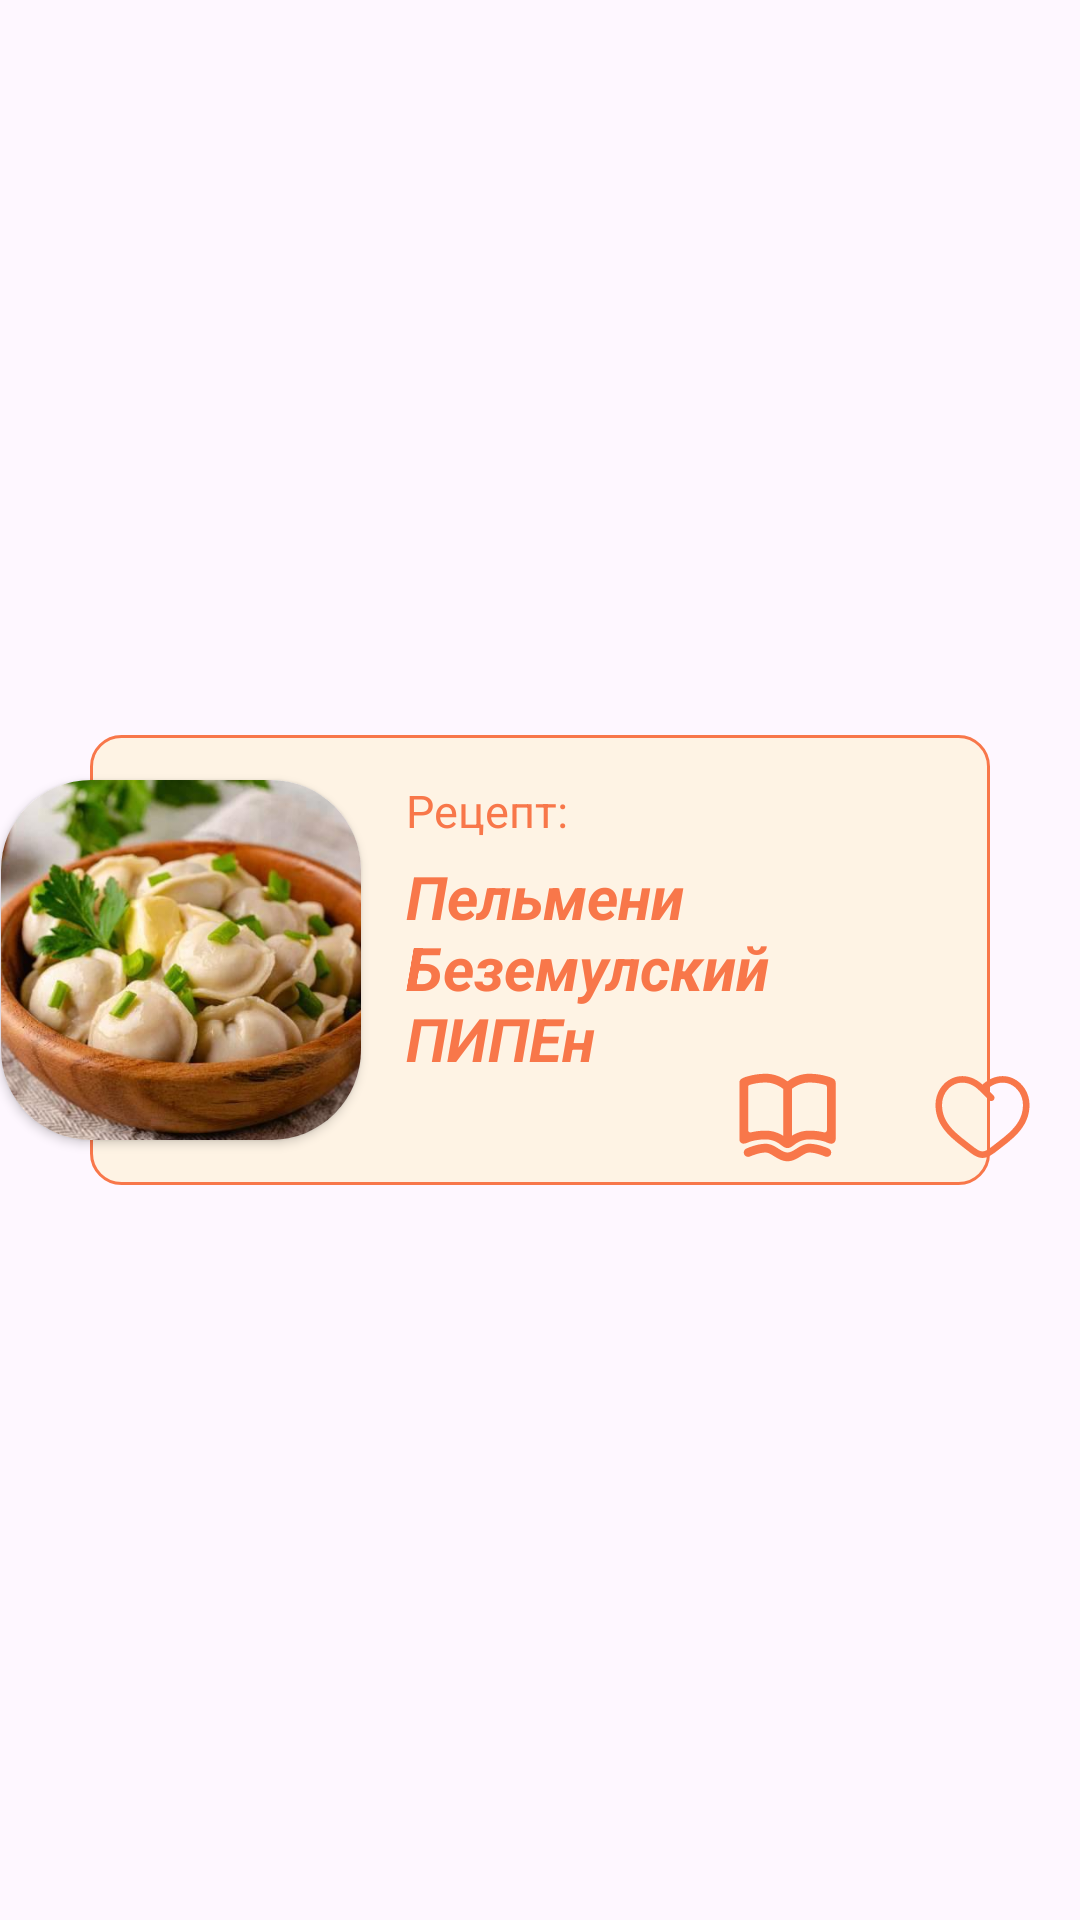

This screen was rendered from an Android layout file. Write that file and the resources it references.
<!-- AndroidManifest.xml: application theme theme.Fudelo -->
<!-- res/layout/adapter_catalog_rec.xml -->
<?xml version="1.0" encoding="utf-8"?>
<androidx.constraintlayout.widget.ConstraintLayout xmlns:android="http://schemas.android.com/apk/res/android"
    xmlns:app="http://schemas.android.com/apk/res-auto"
    xmlns:tools="http://schemas.android.com/tools"
    android:layout_width="330dp"
    android:layout_height="150dp"
    android:layout_marginEnd="35dp"
    android:layout_marginBottom="35dp">

    <View
        android:id="@+id/view2"
        android:layout_width="300dp"
        android:layout_height="150dp"
        android:layout_marginStart="30dp"
        android:background="@drawable/shape_recyser"
        app:layout_constraintBottom_toBottomOf="parent"
        app:layout_constraintStart_toStartOf="parent"
        app:layout_constraintTop_toTopOf="parent" />

    <androidx.cardview.widget.CardView
        android:id="@+id/cardView"
        android:layout_width="120dp"
        android:layout_height="120dp"
        android:layout_marginStart="-30dp"
        app:cardCornerRadius="30dp"
        app:layout_constraintBottom_toBottomOf="parent"
        app:layout_constraintStart_toStartOf="@+id/view2"
        app:layout_constraintTop_toTopOf="parent">

        <ImageView
            android:id="@+id/imageViewCatalogItem"
            android:layout_width="match_parent"
            android:layout_height="match_parent"
            android:scaleType="centerCrop"
            app:srcCompat="@drawable/pelmen" />
    </androidx.cardview.widget.CardView>

    <TextView
        android:id="@+id/textView8"
        style="@style/textAccent"
        android:layout_width="wrap_content"
        android:layout_height="wrap_content"
        android:layout_marginStart="15dp"
        android:text="Рецепт:"
        android:textSize="15sp"
        app:layout_constraintStart_toEndOf="@+id/cardView"
        app:layout_constraintTop_toTopOf="@+id/cardView" />

    <TextView
        android:id="@+id/textView9"
        style="@style/textAccent"
        android:layout_width="0dp"
        android:layout_height="0dp"
        android:layout_marginStart="15dp"
        android:layout_marginTop="5dp"
        android:layout_marginEnd="15dp"
        android:layout_marginBottom="35dp"
        android:text="Пельмени Беземулский ПИПЕн"
        android:textStyle="bold|italic"
        app:layout_constraintBottom_toBottomOf="parent"
        app:layout_constraintEnd_toEndOf="@+id/view2"
        app:layout_constraintHorizontal_bias="0.0"
        app:layout_constraintStart_toEndOf="@+id/cardView"
        app:layout_constraintTop_toBottomOf="@+id/textView8"
        app:layout_constraintVertical_bias="0.0" />

    <ImageView
        android:id="@+id/favoriteButton"
        android:layout_width="35dp"
        android:layout_height="35dp"
        android:layout_marginEnd="15dp"
        android:layout_marginBottom="5dp"
        android:background="@null"
        android:src="@drawable/like"
        android:text="Button"
        app:layout_constraintBottom_toBottomOf="@+id/view2"
        app:layout_constraintEnd_toEndOf="parent" />

    <ImageView
        android:id="@+id/OpenButton"
        android:layout_width="35dp"
        android:layout_height="35dp"
        android:layout_marginEnd="30dp"
        app:layout_constraintBottom_toBottomOf="@+id/favoriteButton"
        app:layout_constraintEnd_toStartOf="@+id/favoriteButton"
        app:layout_constraintTop_toTopOf="@+id/favoriteButton"
        app:srcCompat="@drawable/open" />

</androidx.constraintlayout.widget.ConstraintLayout>
<!-- resources referenced by this layout -->
<resources>
  <!-- drawable like (drawable) -->
  <vector xmlns:android="http://schemas.android.com/apk/res/android"
      xmlns:tools="http://schemas.android.com/tools"
      android:width="800dp"
      android:height="800dp"
      android:viewportWidth="24"
      android:viewportHeight="24"
      tools:ignore="VectorRaster">
    <path
        android:pathData="M8.962,18.911L9.426,18.322L8.962,18.911ZM12,5.501L11.46,6.021C11.463,6.024 11.466,6.028 11.47,6.031L12,5.501ZM15.038,18.911L15.503,19.5L15.038,18.911ZM13.47,8.03C13.763,8.323 14.238,8.323 14.53,8.03C14.823,7.737 14.823,7.262 14.53,6.969L13.47,8.03ZM9.426,18.322C7.91,17.127 6.253,15.96 4.938,14.48C3.649,13.028 2.75,11.335 2.75,9.137H1.25C1.25,11.803 2.361,13.836 3.817,15.476C5.247,17.087 7.071,18.375 8.497,19.5L9.426,18.322ZM2.75,9.137C2.75,6.986 3.965,5.183 5.624,4.424C7.236,3.687 9.402,3.883 11.46,6.021L12.54,4.981C10.099,2.444 7.264,2.025 5.001,3.06C2.785,4.073 1.25,6.425 1.25,9.137H2.75ZM8.497,19.5C9.01,19.904 9.56,20.334 10.117,20.66C10.674,20.985 11.31,21.25 12,21.25V19.75C11.69,19.75 11.326,19.629 10.874,19.365C10.421,19.101 9.952,18.737 9.426,18.322L8.497,19.5ZM15.503,19.5C16.929,18.375 18.753,17.087 20.183,15.476C21.639,13.836 22.75,11.803 22.75,9.137H21.25C21.25,11.335 20.351,13.028 19.062,14.48C17.747,15.96 16.09,17.127 14.574,18.322L15.503,19.5ZM22.75,9.137C22.75,6.425 21.215,4.073 18.999,3.06C16.736,2.025 13.901,2.444 11.46,4.981L12.54,6.021C14.598,3.883 16.764,3.687 18.376,4.424C20.035,5.183 21.25,6.986 21.25,9.137H22.75ZM14.574,18.322C14.048,18.737 13.579,19.101 13.126,19.365C12.674,19.629 12.31,19.75 12,19.75V21.25C12.69,21.25 13.326,20.985 13.883,20.66C14.441,20.334 14.99,19.904 15.503,19.5L14.574,18.322ZM11.47,6.031L13.47,8.03L14.53,6.969L12.53,4.97L11.47,6.031Z"
        android:fillColor="@color/accent"/>
  </vector>
  <!-- drawable open: vector/xml drawable (drawable, 2585 chars, omitted) -->
  <!-- drawable pelmen: jpg bitmap (drawable, 35319 bytes) -->
  <!-- drawable shape_recyser (drawable) -->
  <?xml version="1.0" encoding="utf-8"?>
  <shape xmlns:android="http://schemas.android.com/apk/res/android">
      <corners android:radius="10dp"/>
      <solid android:color="@color/back_recy"/>
      <stroke android:width="1dp"
          android:color="@color/accent">
      </stroke>
  </shape>
  <style name="textAccent">
          <item name="android:textColor">@color/accent</item>
          <item name="android:textSize">20sp</item>
      </style>
  <style name="theme.Fudelo" parent="Base.Theme.Fudelo" />
  <color name="accent">#F8774A</color>
  <color name="back_recy">#4DFCE7A7</color>
  <style name="Base.Theme.Fudelo" parent="Theme.Material3.DayNight.NoActionBar">
          
          
          <item name="fontFamily">@font/comic</item>
      </style>
</resources>
